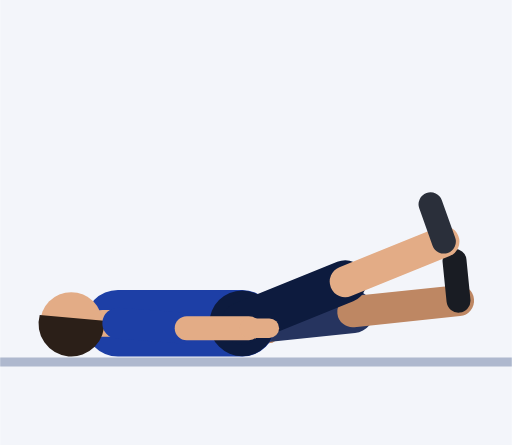
t = 0.00 s
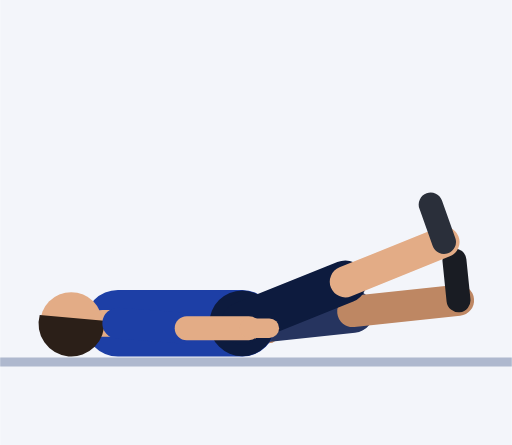
t = 0.30 s
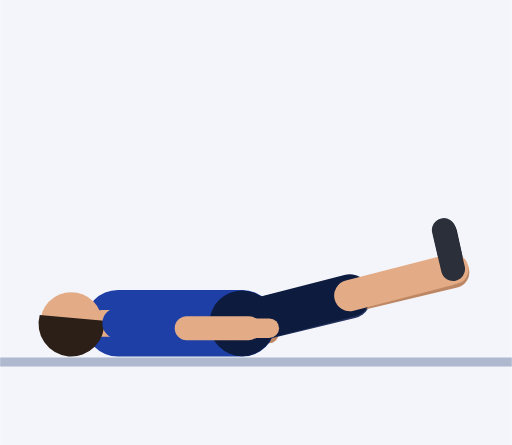
t = 0.61 s
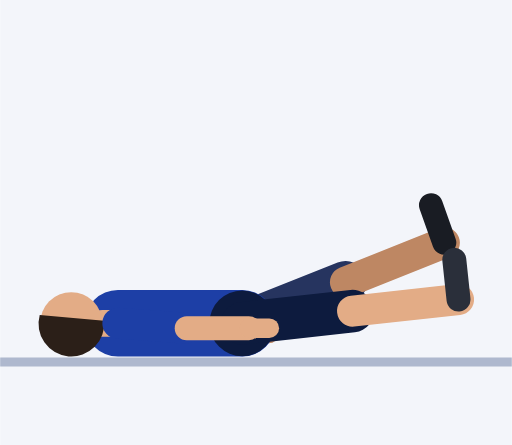
t = 0.91 s
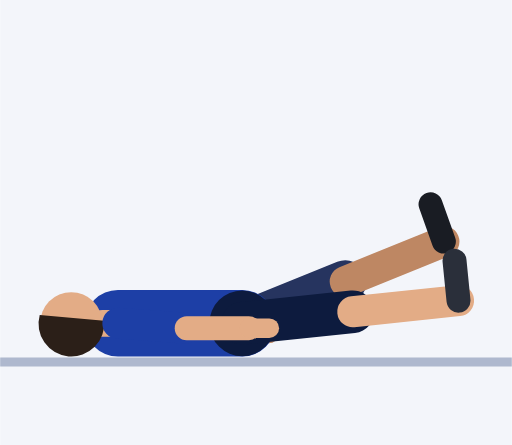
t = 1.21 s
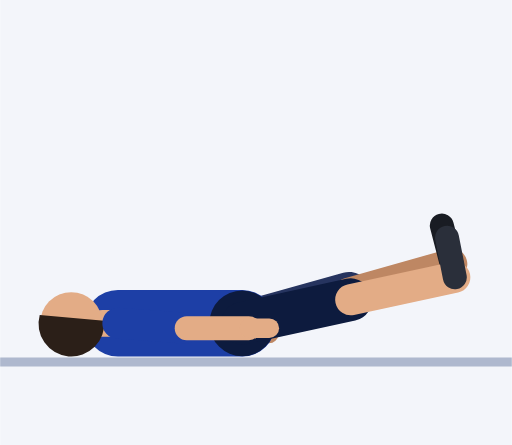
t = 1.52 s

The animated SVG that drew these frames (rendered in a browser with its animation timeline set to each time). Animation: 20 SMIL elements (animate=20); one cycle of 1.82 s, repeats indefinitely.

<svg xmlns="http://www.w3.org/2000/svg" viewBox="-54.5 -80.3 115.2 100.2"><rect x="-54.5" y="-80.3" width="115.2" height="100.2" fill="#F3F5FA"/><line x1="-54.5" y1="1.2" x2="60.7" y2="1.2" stroke="#AEB8CE" stroke-width="2"/><line x1="-28" y1="-7.5" x2="-12.6" y2="-5.9" stroke="#152F7C" stroke-width="7" stroke-linecap="round"/><line x1="-12.6" y1="-5.9" x2="1.4" y2="-5.4" stroke="#BE8763" stroke-width="5.4" stroke-linecap="round"/><line x1="1.4" y1="-5.4" x2="6" y2="-5.2" stroke="#BE8763" stroke-width="4.4" stroke-linecap="round"/><line x1="0" y1="-7.5" x2="24.9" y2="-10.1" stroke="#26345F" stroke-width="9.6" stroke-linecap="round"><animate attributeName="x2" dur="1.82s" repeatCount="indefinite" values="24.9;24.9;24.9;24.9;24.9;24.8;24.8;24.6;24.4;24.1;23.8;23.5;23.3;23.2;23.2;23.2;23.2;23.2;23.3;23.5;23.8;24.1;24.4;24.6;24.8;24.8"/><animate attributeName="y2" dur="1.82s" repeatCount="indefinite" values="-10.1;-10.1;-10.1;-10.1;-10.1;-10.4;-11;-11.9;-13;-14.1;-15.2;-16;-16.6;-16.9;-16.9;-16.9;-16.9;-16.9;-16.6;-16;-15.2;-14.1;-13;-11.9;-11;-10.4"/></line><line x1="24.9" y1="-10.1" x2="48.7" y2="-12.6" stroke="#BE8763" stroke-width="7" stroke-linecap="round"><animate attributeName="x1" dur="1.82s" repeatCount="indefinite" values="24.9;24.9;24.9;24.9;24.9;24.8;24.8;24.6;24.4;24.1;23.8;23.5;23.3;23.2;23.2;23.2;23.2;23.2;23.3;23.5;23.8;24.1;24.4;24.6;24.8;24.8"/><animate attributeName="y1" dur="1.82s" repeatCount="indefinite" values="-10.1;-10.1;-10.1;-10.1;-10.1;-10.4;-11;-11.9;-13;-14.1;-15.2;-16;-16.6;-16.9;-16.9;-16.9;-16.9;-16.9;-16.6;-16;-15.2;-14.1;-13;-11.9;-11;-10.4"/><animate attributeName="x2" dur="1.82s" repeatCount="indefinite" values="48.7;48.7;48.7;48.7;48.7;48.7;48.5;48.2;47.8;47.3;46.6;46.1;45.6;45.4;45.4;45.4;45.4;45.4;45.6;46.1;46.6;47.3;47.8;48.2;48.5;48.7"/><animate attributeName="y2" dur="1.82s" repeatCount="indefinite" values="-12.6;-12.6;-12.6;-12.6;-12.6;-13.1;-14.3;-16.1;-18.2;-20.5;-22.5;-24.2;-25.4;-25.9;-25.9;-25.9;-25.9;-25.9;-25.4;-24.2;-22.5;-20.5;-18.2;-16.1;-14.3;-13.1"/></line><line x1="48.7" y1="-12.6" x2="47.8" y2="-21.6" stroke="#191C23" stroke-width="5.4" stroke-linecap="round"><animate attributeName="x1" dur="1.82s" repeatCount="indefinite" values="48.7;48.7;48.7;48.7;48.7;48.7;48.5;48.2;47.8;47.3;46.6;46.1;45.6;45.4;45.4;45.4;45.4;45.4;45.6;46.1;46.6;47.3;47.8;48.2;48.5;48.7"/><animate attributeName="y1" dur="1.82s" repeatCount="indefinite" values="-12.6;-12.6;-12.6;-12.6;-12.6;-13.1;-14.3;-16.1;-18.2;-20.5;-22.5;-24.2;-25.4;-25.9;-25.9;-25.9;-25.9;-25.9;-25.4;-24.2;-22.5;-20.5;-18.2;-16.1;-14.3;-13.1"/><animate attributeName="x2" dur="1.82s" repeatCount="indefinite" values="47.8;47.8;47.8;47.8;47.8;47.7;47.3;46.7;46;45.1;44.1;43.2;42.6;42.4;42.4;42.4;42.4;42.4;42.6;43.2;44.1;45.1;46;46.7;47.3;47.7"/><animate attributeName="y2" dur="1.82s" repeatCount="indefinite" values="-21.6;-21.6;-21.6;-21.6;-21.6;-22;-23.3;-25;-27.1;-29.2;-31.2;-32.8;-33.9;-34.3;-34.3;-34.3;-34.3;-34.3;-33.9;-32.8;-31.2;-29.2;-27.1;-25;-23.3;-22"/></line><line x1="0" y1="-7.5" x2="-28" y2="-7.5" stroke="#1D3FA6" stroke-width="15" stroke-linecap="round"/><circle cx="0" cy="-7.5" r="7.4" fill="#0D1B3E"/><line x1="-28" y1="-7.5" x2="-31.5" y2="-7.5" stroke="#E3AC86" stroke-width="6" stroke-linecap="round"/><circle cx="-38.5" cy="-7.5" r="7" fill="#E3AC86"/><path d="M-45.6 -9.4 A7.4 7.4 0 1 0 -31.1 -8.1 Z" fill="#2B1F18"/><line x1="0" y1="-7.5" x2="23.2" y2="-16.9" stroke="#0D1B3E" stroke-width="9.6" stroke-linecap="round"><animate attributeName="x2" dur="1.82s" repeatCount="indefinite" values="23.2;23.2;23.2;23.2;23.2;23.3;23.5;23.8;24.1;24.4;24.6;24.8;24.8;24.9;24.9;24.9;24.9;24.9;24.8;24.8;24.6;24.4;24.1;23.8;23.5;23.3"/><animate attributeName="y2" dur="1.82s" repeatCount="indefinite" values="-16.9;-16.9;-16.9;-16.9;-16.9;-16.6;-16;-15.2;-14.1;-13;-11.9;-11;-10.4;-10.1;-10.1;-10.1;-10.1;-10.1;-10.4;-11;-11.9;-13;-14.1;-15.2;-16;-16.6"/></line><line x1="23.2" y1="-16.9" x2="45.4" y2="-25.9" stroke="#E3AC86" stroke-width="7" stroke-linecap="round"><animate attributeName="x1" dur="1.82s" repeatCount="indefinite" values="23.2;23.2;23.2;23.2;23.2;23.3;23.5;23.8;24.1;24.4;24.6;24.8;24.8;24.9;24.9;24.9;24.9;24.9;24.8;24.8;24.6;24.4;24.1;23.8;23.5;23.3"/><animate attributeName="y1" dur="1.82s" repeatCount="indefinite" values="-16.9;-16.9;-16.9;-16.9;-16.9;-16.6;-16;-15.2;-14.1;-13;-11.9;-11;-10.4;-10.1;-10.1;-10.1;-10.1;-10.1;-10.4;-11;-11.9;-13;-14.1;-15.2;-16;-16.6"/><animate attributeName="x2" dur="1.82s" repeatCount="indefinite" values="45.4;45.4;45.4;45.4;45.4;45.6;46.1;46.6;47.3;47.8;48.2;48.5;48.7;48.7;48.7;48.7;48.7;48.7;48.7;48.5;48.2;47.8;47.3;46.6;46.1;45.6"/><animate attributeName="y2" dur="1.82s" repeatCount="indefinite" values="-25.9;-25.9;-25.9;-25.9;-25.9;-25.4;-24.2;-22.5;-20.5;-18.2;-16.1;-14.3;-13.1;-12.6;-12.6;-12.6;-12.6;-12.6;-13.1;-14.3;-16.1;-18.2;-20.5;-22.5;-24.2;-25.4"/></line><line x1="45.4" y1="-25.9" x2="42.4" y2="-34.3" stroke="#2A2F3A" stroke-width="5.4" stroke-linecap="round"><animate attributeName="x1" dur="1.82s" repeatCount="indefinite" values="45.4;45.4;45.4;45.4;45.4;45.6;46.1;46.6;47.3;47.8;48.2;48.5;48.7;48.7;48.7;48.7;48.7;48.7;48.7;48.5;48.2;47.8;47.3;46.6;46.1;45.6"/><animate attributeName="y1" dur="1.82s" repeatCount="indefinite" values="-25.9;-25.9;-25.9;-25.9;-25.9;-25.4;-24.2;-22.5;-20.5;-18.2;-16.1;-14.3;-13.1;-12.6;-12.6;-12.6;-12.6;-12.6;-13.1;-14.3;-16.1;-18.2;-20.5;-22.5;-24.2;-25.4"/><animate attributeName="x2" dur="1.82s" repeatCount="indefinite" values="42.4;42.4;42.4;42.4;42.4;42.6;43.2;44.1;45.1;46;46.7;47.3;47.7;47.8;47.8;47.8;47.8;47.8;47.7;47.3;46.7;46;45.1;44.1;43.2;42.6"/><animate attributeName="y2" dur="1.82s" repeatCount="indefinite" values="-34.3;-34.3;-34.3;-34.3;-34.3;-33.9;-32.8;-31.2;-29.2;-27.1;-25;-23.3;-22;-21.6;-21.6;-21.6;-21.6;-21.6;-22;-23.3;-25;-27.1;-29.2;-31.2;-32.8;-33.9"/></line><line x1="-28" y1="-7.5" x2="-12.5" y2="-6.4" stroke="#1D3FA6" stroke-width="7" stroke-linecap="round"/><line x1="-12.5" y1="-6.4" x2="1.5" y2="-6.4" stroke="#E3AC86" stroke-width="5.4" stroke-linecap="round"/><line x1="1.5" y1="-6.4" x2="6.1" y2="-6.4" stroke="#E3AC86" stroke-width="4.4" stroke-linecap="round"/></svg>
